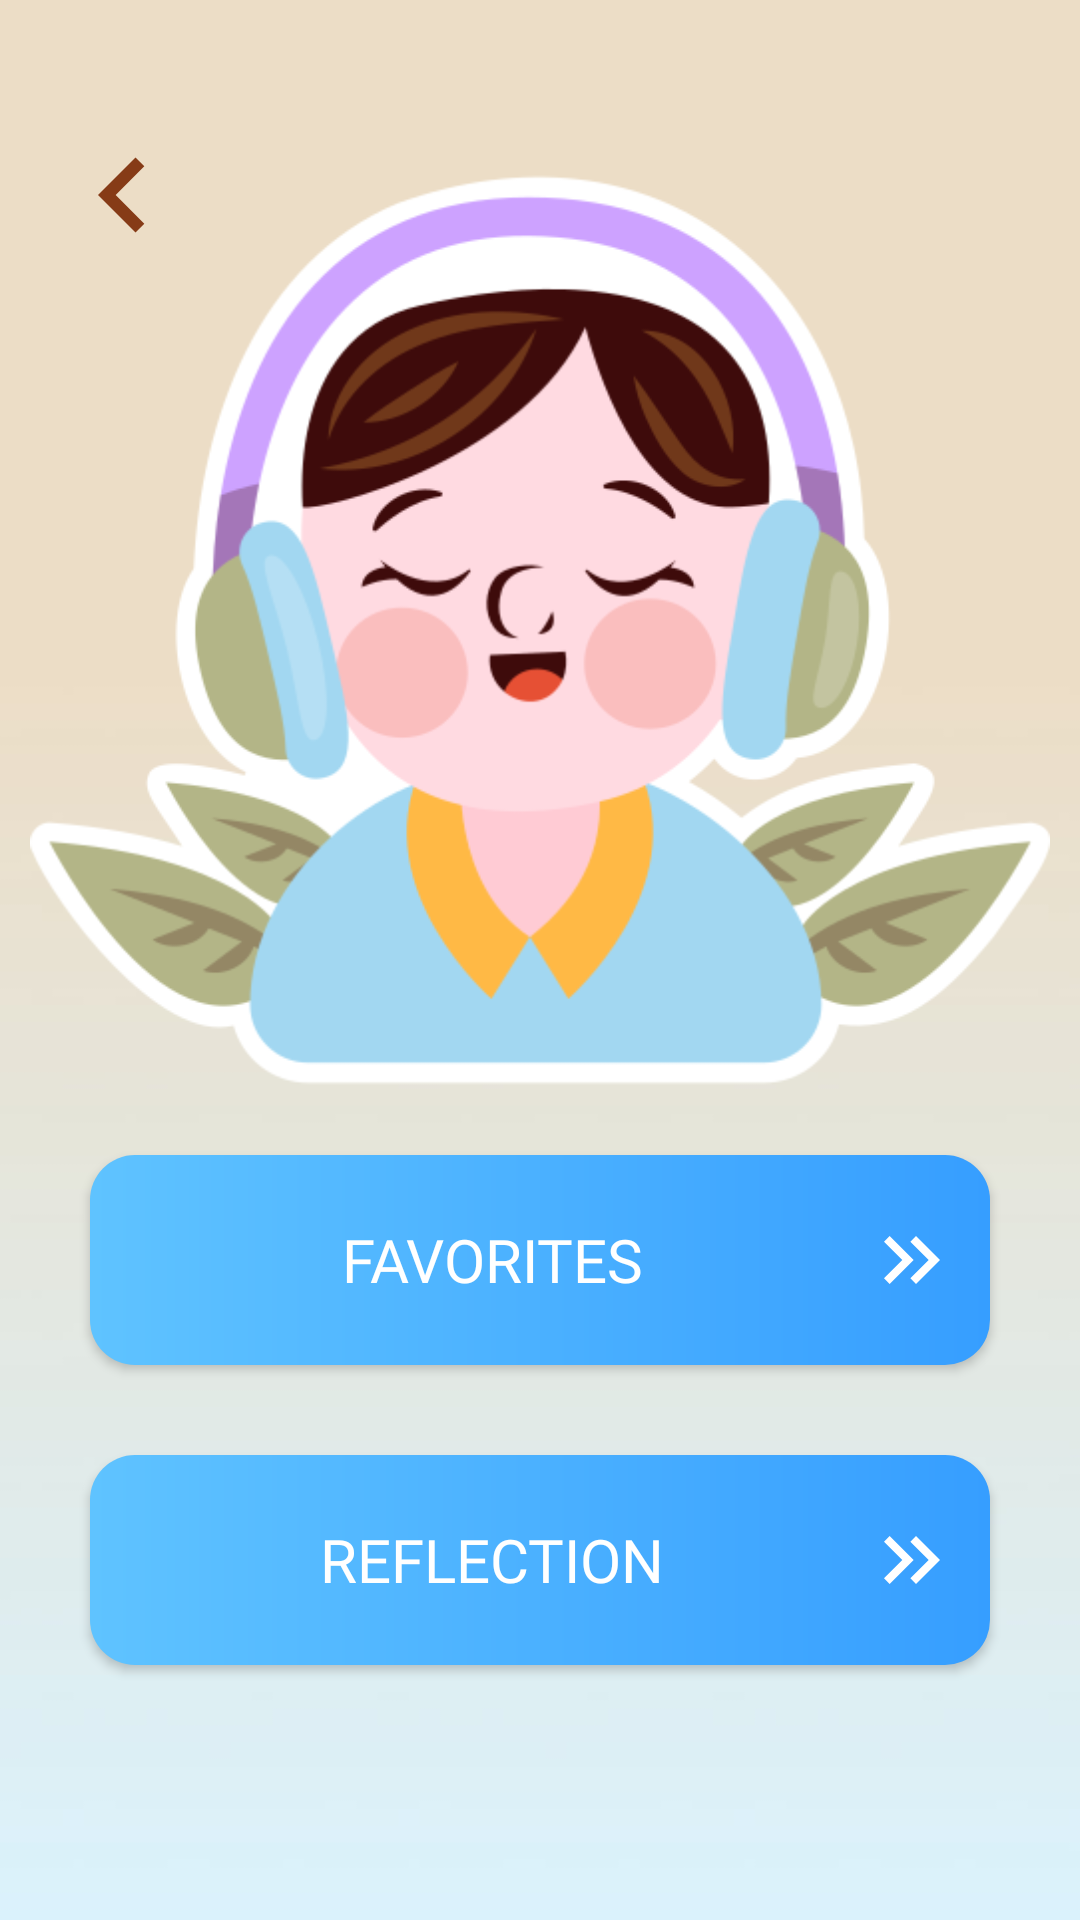

Write the Android layout XML for this screen, with the resource values it uses.
<!-- AndroidManifest.xml: application theme Theme.FirstAppSample -->
<!-- res/layout/activity_option_page.xml -->
<?xml version="1.0" encoding="utf-8"?>
<androidx.constraintlayout.widget.ConstraintLayout xmlns:android="http://schemas.android.com/apk/res/android"
    xmlns:app="http://schemas.android.com/apk/res-auto"
    xmlns:tools="http://schemas.android.com/tools"
    android:id="@+id/main"
    android:layout_width="match_parent"
    android:layout_height="match_parent"
    android:background="@drawable/bg_home"
    tools:context=".OptionPageActivity">


    <LinearLayout
        android:layout_width="match_parent"
        android:layout_height="match_parent"
        android:orientation="vertical"
        android:gravity="center"
        app:layout_constraintTop_toTopOf="parent"
        app:layout_constraintEnd_toEndOf="parent"
        app:layout_constraintStart_toStartOf="parent"
        app:layout_constraintBottom_toBottomOf="parent">


        <ImageView
            android:layout_width="340dp"
            android:layout_height="350dp"
            android:src="@drawable/relax" />

        <androidx.appcompat.widget.AppCompatButton
            android:id="@+id/btn_favorites"
            android:layout_width="300dp"
            android:layout_height="70dp"
            android:background="@drawable/bg_btn_gradient"
            android:textColor="@color/white"
            android:fontFamily="@font/intel"
            android:padding="10dp"
            android:text="FAVORITES"
            android:textSize="20dp"
            android:layout_marginBottom="30dp"
            android:drawableEnd="@drawable/ic_continue" />

        <androidx.appcompat.widget.AppCompatButton
            android:id="@+id/btn_reflection"
            android:layout_width="300dp"
            android:layout_height="70dp"
            android:background="@drawable/bg_btn_gradient"
            android:textColor="@color/white"
            android:fontFamily="@font/intel"
            android:padding="10dp"
            android:text="REFLECTION"
            android:textSize="20dp"
            android:layout_marginBottom="50dp"
            android:drawableEnd="@drawable/ic_continue" />



    </LinearLayout>

    <ImageView
        android:id="@+id/ic_arrow_back"
        android:layout_width="50dp"
        android:layout_height="50dp"
        android:layout_marginTop="40dp"
        android:layout_marginStart="16dp"
        android:src="@drawable/ic_blackarrow_back"
        tools:ignore="contentDescription"
        app:layout_constraintTop_toTopOf="parent"
        app:layout_constraintStart_toStartOf="parent"/>
</androidx.constraintlayout.widget.ConstraintLayout>
<!-- resources referenced by this layout -->
<resources>
  <color name="white">#FFFFFFFF</color>
  <!-- drawable bg_btn_gradient (drawable) -->
  <?xml version="1.0" encoding="utf-8"?>
  <shape xmlns:android="http://schemas.android.com/apk/res/android"
      android:shape="rectangle">
      <gradient
          android:startColor="#5FC3FF"
          android:endColor="#369EFF"/>
      <corners android:radius="15dp"/>
  </shape>
  <!-- drawable bg_home: jpg bitmap (drawable, 14794 bytes) -->
  <!-- drawable ic_blackarrow_back (drawable) -->
  <vector xmlns:android="http://schemas.android.com/apk/res/android" android:autoMirrored="true" android:height="24dp" android:tint="#863B17" android:viewportHeight="24" android:viewportWidth="24" android:width="24dp">
        
      <path android:fillColor="@android:color/white" android:pathData="M15.41,16.59L10.83,12l4.58,-4.59L14,6l-6,6 6,6 1.41,-1.41z"/>
      
  </vector>
  <!-- drawable ic_continue (drawable) -->
  <vector xmlns:android="http://schemas.android.com/apk/res/android"
      android:width="32dp"
      android:height="32dp"
      android:viewportWidth="24"
      android:viewportHeight="24"
      android:tint="#FFFFFF">
  
      <path
          android:fillColor="@android:color/white"
          android:pathData="M6.41,6l-1.41,1.41l4.58,4.59l-4.58,4.59l1.41,1.41l6,-6z" />
  
      <path
          android:fillColor="@android:color/white"
          android:pathData="M13,6l-1.41,1.41l4.58,4.59l-4.58,4.59l1.41,1.41l6,-6z" />
  </vector>
  <!-- drawable relax: png bitmap (drawable, 57495 bytes) -->
  <style name="Theme.FirstAppSample" parent="Theme.AppCompat.Light.NoActionBar">
          <item name="android:windowBackground">@drawable/bg_home</item>
      </style>
</resources>
